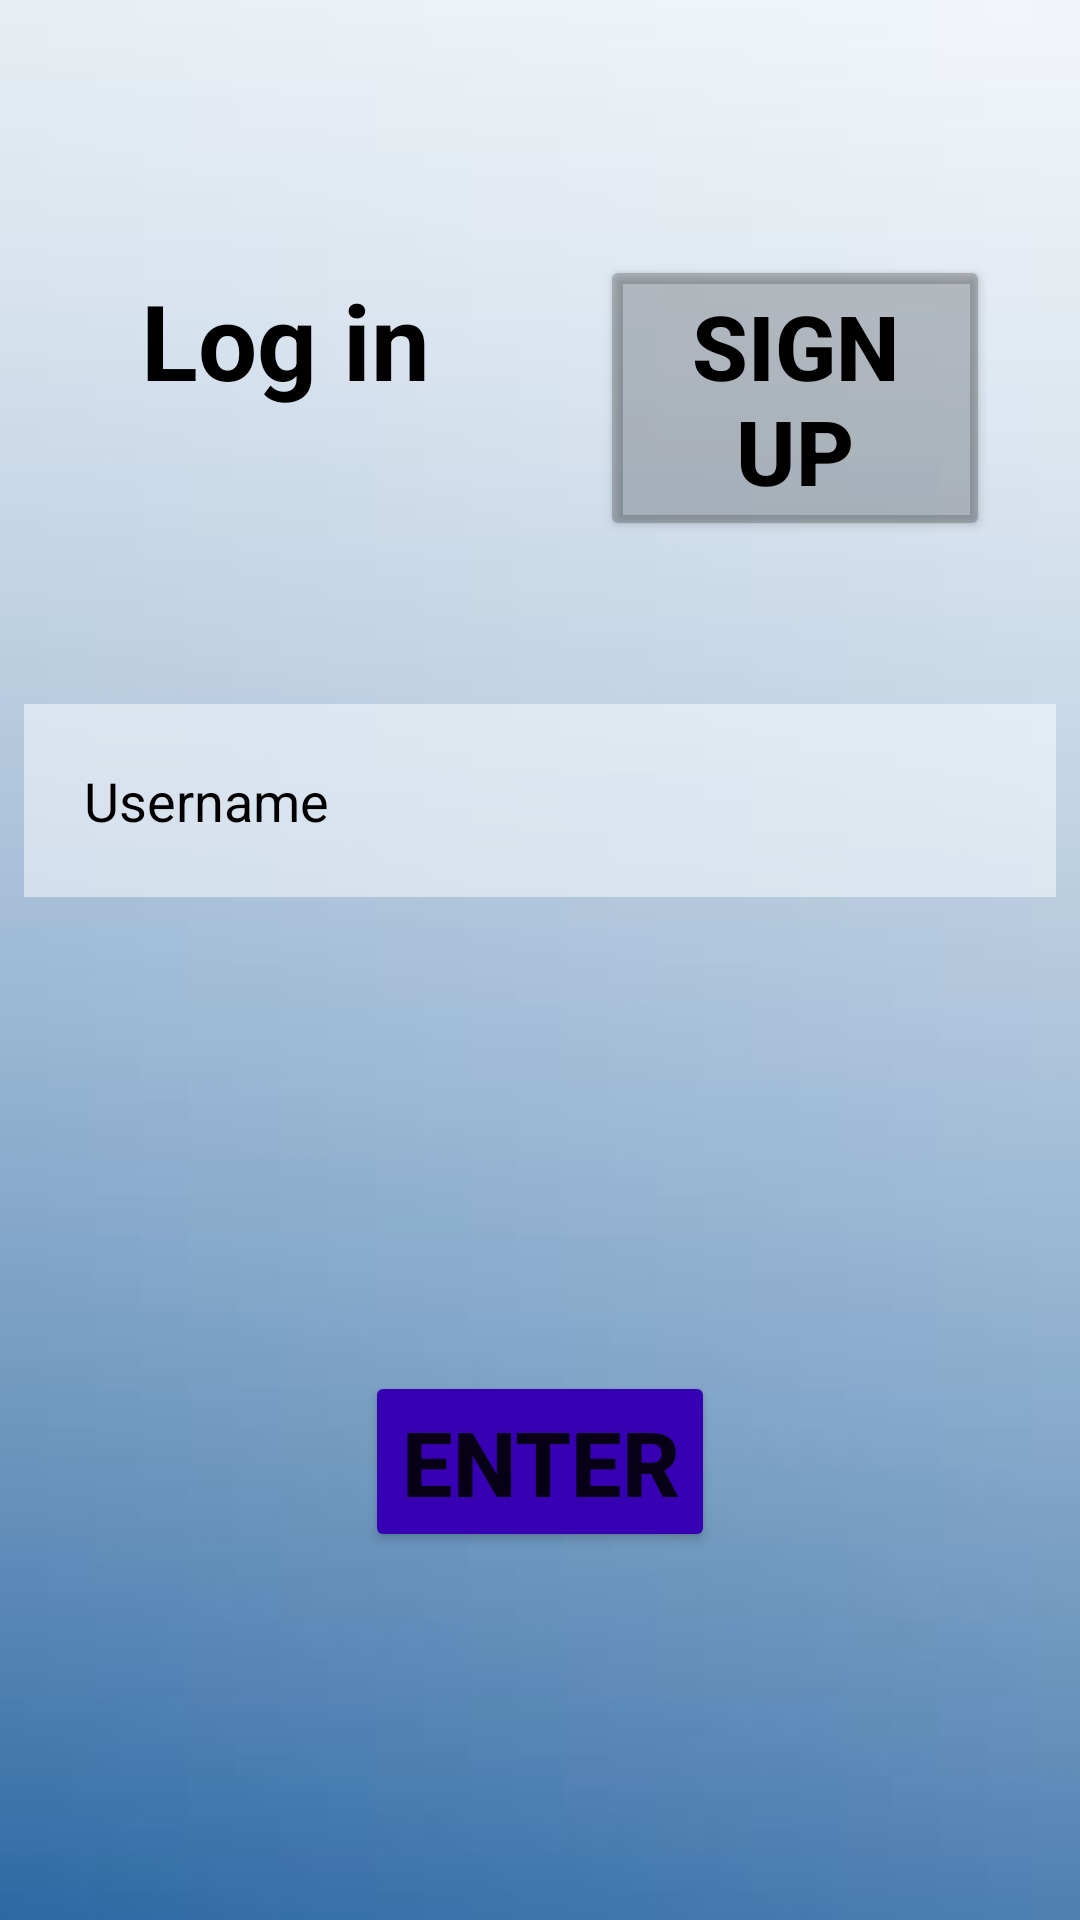

Reconstruct the res/layout file that produces this screen, plus the resources it refers to.
<!-- AndroidManifest.xml: application theme Theme.Android_app_face_recognition -->
<!-- res/layout/activity_login_page.xml -->
<?xml version="1.0" encoding="utf-8"?>
<RelativeLayout xmlns:android="http://schemas.android.com/apk/res/android"
    xmlns:app="http://schemas.android.com/apk/res-auto"
    xmlns:tools="http://schemas.android.com/tools"
    android:layout_width="match_parent"
    android:layout_height="match_parent"
    android:background="@drawable/background"
    tools:context=".LoginPage">

    <TextView
        android:id="@+id/Login"
        android:layout_width="match_parent"
        android:layout_height="wrap_content"
        android:layout_marginStart="30dp"
        android:layout_marginTop="90dp"
        android:layout_marginEnd="200dp"
        android:layout_marginBottom="90dp"
        android:gravity="center"
        android:text="Log in"
        android:textColor="@color/black"
        android:textSize='35dp'
        android:textStyle="bold"
        />

    <Button
        android:id="@+id/Signup"
        android:layout_width="match_parent"
        android:layout_height="wrap_content"
        android:layout_marginStart="200dp"
        android:layout_marginTop="85dp"
        android:layout_marginEnd="30dp"
        android:layout_marginBottom="90dp"
        android:backgroundTint="@color/cardview_shadow_start_color"
        android:gravity="center"
        android:text="Sign up"
        android:textColor="@color/black"
        android:textSize='30dp'
        android:textStyle="bold" />

    <EditText
        android:id="@+id/Username"
        android:layout_width="match_parent"
        android:layout_height="wrap_content"
        android:layout_below="@id/Login"
        android:layout_marginStart="8dp"
        android:layout_marginTop="8dp"
        android:layout_marginEnd="8dp"
        android:layout_marginBottom="8dp"
        android:background="#80ffffff"
        android:drawablePadding="20dp"
        android:drawableLeft="@drawable/ic_baseline_person_24"
        android:hint="Username"
        android:padding="20dp"
        android:textColor="@color/black"
        android:textColorHint="@color/black"
        />

    <Button
        android:id="@+id/enter"
        android:layout_width="wrap_content"
        android:layout_height="wrap_content"
        android:layout_below="@id/Username"
        android:layout_centerHorizontal="true"
        android:layout_marginStart="100dp"
        android:layout_marginTop="150dp"
        android:layout_marginEnd="100dp"
        android:layout_marginBottom="100dp"
        android:backgroundTint="@color/design_default_color_primary_dark"
        android:text="Enter"
        android:textSize='30dp'
        android:textStyle="bold" />


















</RelativeLayout>
<!-- resources referenced by this layout -->
<resources>
  <!-- drawable background: jpg bitmap (drawable, 10285 bytes) -->
  <style name="Theme.Android_app_face_recognition" parent="Theme.MaterialComponents.DayNight.NoActionBar">
          
          <item name="colorPrimary">@color/purple_500</item>
          <item name="colorPrimaryVariant">@color/purple_700</item>
          <item name="colorOnPrimary">@color/white</item>
          
          <item name="colorSecondary">@color/teal_200</item>
          <item name="colorSecondaryVariant">@color/teal_700</item>
          <item name="colorOnSecondary">@color/black</item>
          
          <item name="android:statusBarColor">?attr/colorPrimaryVariant</item>
          
      </style>
  <!-- not gathered from this repository: default colours our renderer supplied (Android Studio template values) -->
  <color name="purple_500">#FF6200EE</color>
  <color name="purple_700">#FF3700B3</color>
  <color name="teal_200">#FF03DAC5</color>
  <color name="teal_700">#FF018786</color>
  <color name="black">#FF000000</color>
  <color name="white">#FFFFFFFF</color>
</resources>
